Run: headless pygame with SDL's dummy video driver; simulated clock (each Clock.tick advances the game by its frame time, no real sleeping); random seed 0; keys injected as events and as key.get_pressed() state; no mouse input.
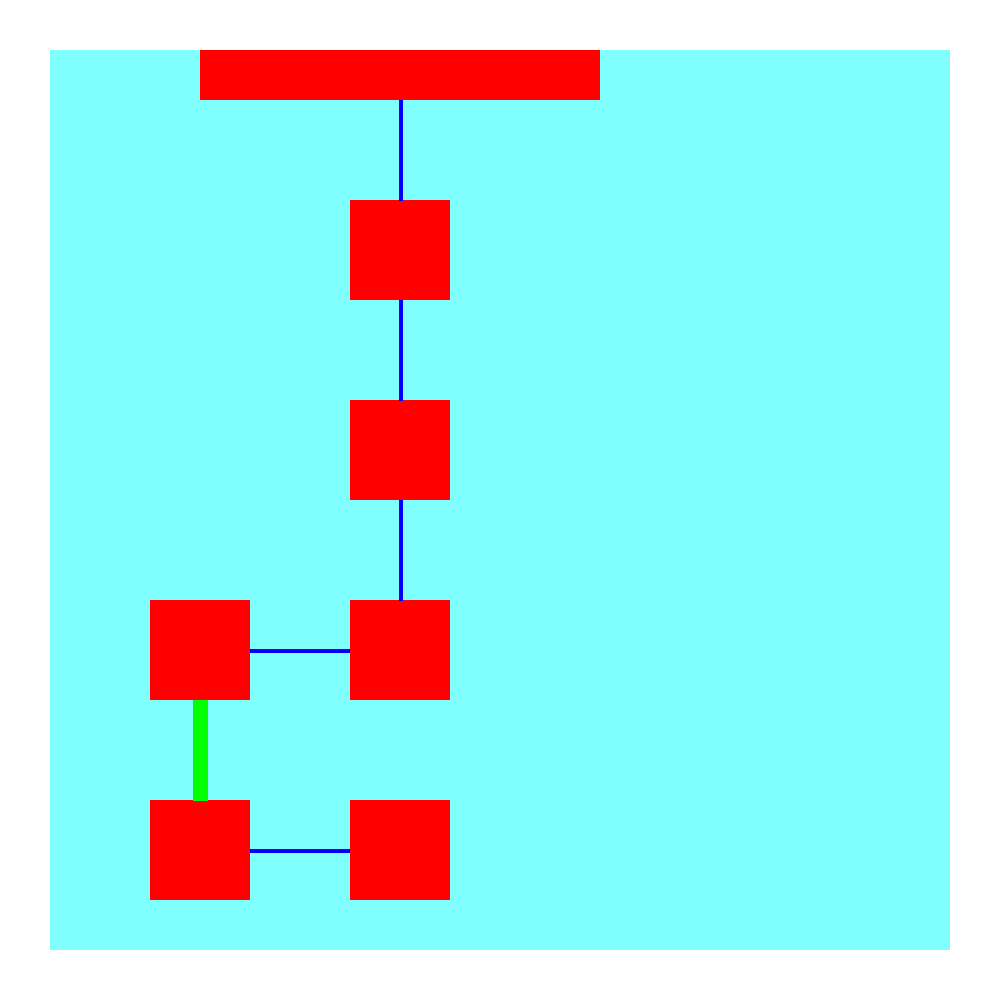
Frame 1 of 4 · flips 1–60 · no input
Frame 2 of 4 · flips 61–180 · tapped SPACE, RETURN · held RIGHT (→), D · screen unchanged from frame 1, image omitted
Frame 3 of 4 · flips 181–300 · held DOWN (↓), S · screen unchanged from frame 2, image omitted
Frame 4 of 4 · flips 301–420 · held LEFT (←), A, UP (↑), W · screen unchanged from frame 3, image omitted

The pygame program that drew these frames:

import pygame, sys
import pygame.locals
from pygame.locals import *

pygame.init()
#Pixel width by pixel height
BLACK = ( 0, 0, 0)
WHITE = (255, 255, 255)
RED = (255, 0, 0)
GREEN = ( 0, 255, 0)
BLUE = ( 0, 0, 255)

WIDTH = 1000
HEIGHT = 1000
XMARGIN = 50
YMARGIN = 50
Big_Gap = XMARGIN*4
Small_Gap = XMARGIN*2 
DISPLAYSURF = pygame.display.set_mode((WIDTH, HEIGHT))
pygame.display.set_caption('You have opened a new pygame window!')

WHITE = (255, 255, 255)
DISPLAYSURF.fill(WHITE)
#World 1
# Board = pygame.draw.rect(DISPLAYSURF, (128,255, 255), (XMARGIN, YMARGIN, (WIDTH - 2 * XMARGIN), (HEIGHT-2*YMARGIN)))
# pygame.draw.line(DISPLAYSURF, BLUE, (200, 900), (200, 800), 4)
# pygame.draw.rect(DISPLAYSURF, RED, (150, 700, 100,100))
# pygame.draw.line(DISPLAYSURF, BLUE, (200, 700), (200, 600), 4)
# pygame.draw.rect(DISPLAYSURF, RED, (150, 500, 100,100))
# pygame.draw.line(DISPLAYSURF, BLUE, (250, 750), (350, 750), 4)
# pygame.draw.rect(DISPLAYSURF, RED, (350, 700, 100,100))
# pygame.draw.line(DISPLAYSURF, BLUE, (400, 700), (400, 600), 4)
# pygame.draw.rect(DISPLAYSURF, RED, (350, 500, 100,100))
# pygame.draw.line(DISPLAYSURF, BLUE, (400, 500), (400, 400), 4)
# pygame.draw.rect(DISPLAYSURF, RED, (350, 300, 100,100))
# pygame.draw.line(DISPLAYSURF, BLUE, (450, 350), (550, 350), 4)
# pygame.draw.rect(DISPLAYSURF, RED, (550, 300, 100,100))

#World 2

Board = pygame.draw.rect(DISPLAYSURF, (128,255, 255), (XMARGIN, YMARGIN, (WIDTH - 2 * XMARGIN), (HEIGHT-2*YMARGIN)))
pygame.draw.rect(DISPLAYSURF, RED, (150, 800, 100,100))
pygame.draw.line(DISPLAYSURF, BLUE, (250, 850), (350, 850), 4)
pygame.draw.rect(DISPLAYSURF, RED, (350, 800, 100,100))
pygame.draw.line(DISPLAYSURF, GREEN, (200, 800), (200, 700), 15)
pygame.draw.rect(DISPLAYSURF, RED, (150, 600, 100,100))
pygame.draw.line(DISPLAYSURF, BLUE, (250, 650), (350, 650), 4)
pygame.draw.rect(DISPLAYSURF, RED, (350, 600, 100,100))
pygame.draw.line(DISPLAYSURF, BLUE, (400, 600), (400, 500), 4)
pygame.draw.rect(DISPLAYSURF, RED, (350, 400, 100,100))
pygame.draw.line(DISPLAYSURF, BLUE, (400, 400), (400, 300), 4)
pygame.draw.rect(DISPLAYSURF, RED, (350, 200, 100,100))
pygame.draw.line(DISPLAYSURF, BLUE, (400, 200), (400, 100), 4)
pygame.draw.rect(DISPLAYSURF, RED, (200, 50, 400,50))







while True:
    for event in pygame.event.get():
        if event.type == QUIT:
            pygame.quit()
            sys.exit()
    pygame.display.update()

#The idea:
'''
Open 2 consoles when you enter the Adventure game. One is for the input commands, picking up items, directions, etc..
One is for showing where the player is on the map.
The map will be an infinite Pygame loop, and each world will be written out and created in pygame, so that when you enter a 
new world, in the case of this game, basically it means when you use magic as a direction,
the map will clear and the new world map will load. 
So the player will always be at the position of where he or she is on the map...
So the player moves along the map, when some key command is triggered, such as the Users_choice command, which is a 
directional command in the Adventure game. 

For the pygame, I have to create each map separately, which I can test. Each map will consist of rooms, that fit on the grid,
and in between the rooms, the player will follow a specific line, N, S, E, W, Fly(special color line maybe...),
So I will load some image, maybe LINK, and blit him to a specific part of the starting map. 
Everytime a command is triggered, Link will move along a specific line, from one room to another.
However, the player will only move in Pygame, if he is able to move in the actual game, meaning there has to be a link 
between the rooms...so I need another trigger that first says something like "You have entered a valid direction, you move "x",
and that trigger, will trigger Link to move in Pygame. That way, he can only move between valid rooms.

This is the general idea, and I can work from here
'''
